6-way image classification set "gemstone_images" from GitHub (kailashkai/GemstoneClassification); label vocabulary: emerald, fake emerald, fake ruby, fake turquoise, ruby, turquoise.

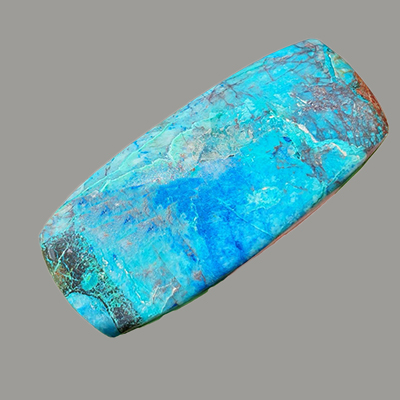
Label: turquoise

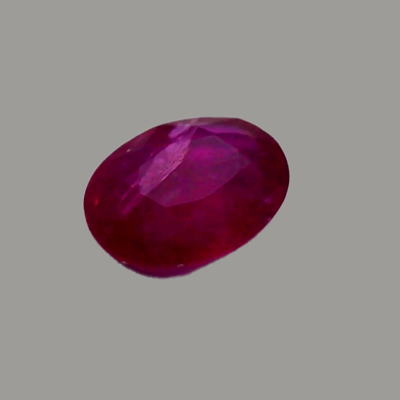
Label: ruby

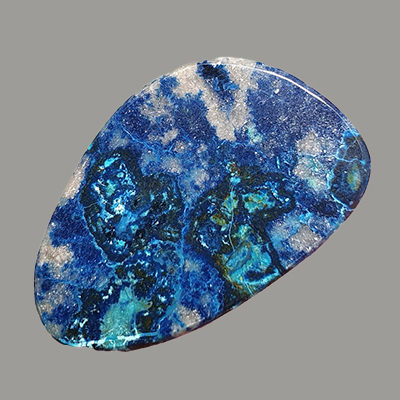
Label: turquoise

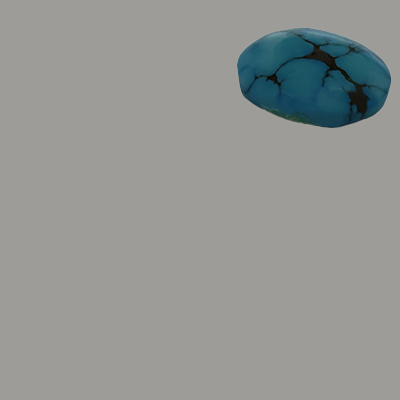
Label: fake turquoise

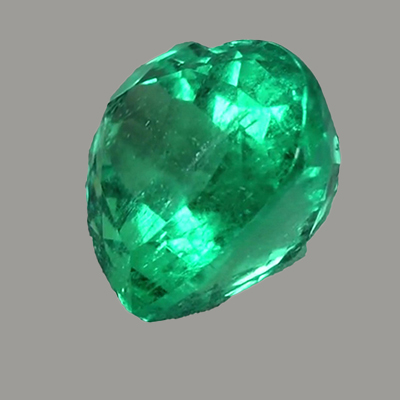
Label: emerald

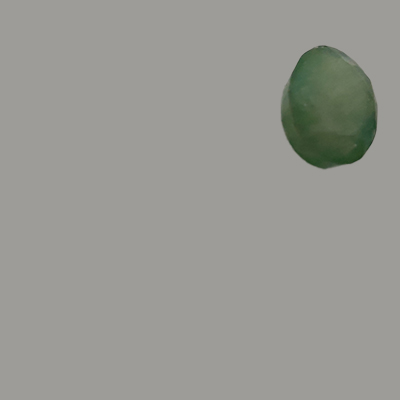
Label: fake emerald
